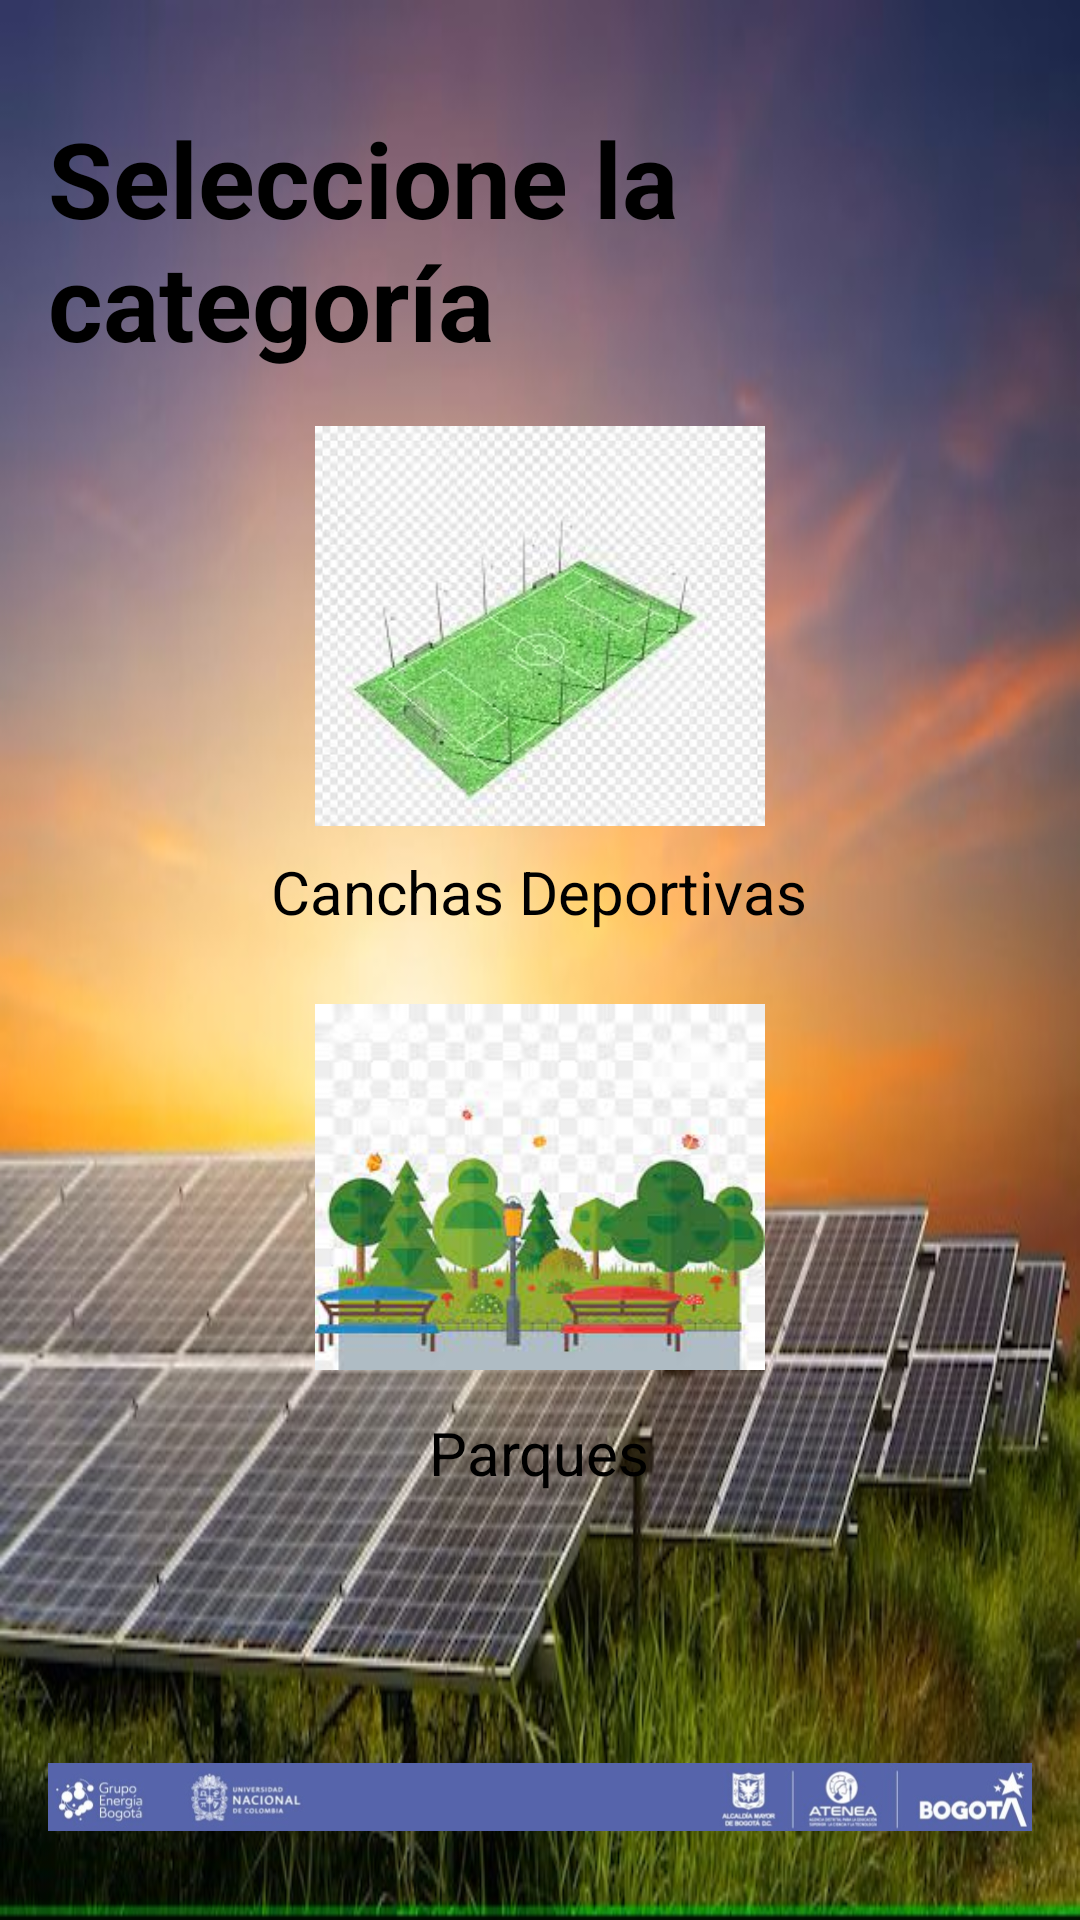

Write the Android layout XML for this screen, with the resource values it uses.
<!-- AndroidManifest.xml: application theme Theme.SunStream -->
<!-- res/layout/activity_categorias.xml -->
<?xml version="1.0" encoding="utf-8"?>
<RelativeLayout xmlns:android="http://schemas.android.com/apk/res/android"
    android:layout_width="match_parent"
    android:layout_height="match_parent"
    android:background="@drawable/wallpaper"
    android:padding="16dp">

    <TextView
        android:id="@+id/tv_titulo_categorias"
        android:layout_width="wrap_content"
        android:layout_height="wrap_content"
        android:layout_centerHorizontal="true"
        android:layout_marginTop="20dp"
        android:text="Seleccione la categoría"
        android:textSize="35sp"
        android:textColor="@color/black"
        android:textStyle="bold" />

       <ImageView
        android:id="@+id/iv_canchas"
        android:layout_width="150dp"
        android:layout_height="150dp"
        android:layout_below="@+id/tv_titulo_categorias"
        android:layout_centerHorizontal="true"
        android:layout_marginTop="10dp"
        android:src="@drawable/cancha" />

    <TextView
        android:id="@+id/tv_canchas"
        android:layout_width="wrap_content"
        android:layout_height="wrap_content"
        android:layout_below="@+id/iv_canchas"
        android:layout_centerHorizontal="true"
        android:text="Canchas Deportivas"
        android:textSize="20sp"
        android:textColor="@color/black" />


    <ImageView
        android:id="@+id/iv_parques"
        android:layout_width="150dp"
        android:layout_height="150dp"
        android:layout_below="@+id/tv_canchas"
        android:layout_centerHorizontal="true"
        android:layout_marginTop="10dp"
        android:src="@drawable/parques" />

    <TextView
        android:id="@+id/tv_parques"
        android:layout_width="wrap_content"
        android:layout_height="wrap_content"
        android:layout_below="@+id/iv_parques"
        android:layout_centerHorizontal="true"
        android:text="Parques"
        android:textSize="20sp"
        android:textColor="@color/black" />

    <ImageView
        android:id="@+id/iv_colegios"
        android:layout_width="150dp"
        android:layout_height="150dp"
        android:layout_below="@+id/tv_parques"
        android:layout_centerHorizontal="true"
        android:layout_marginTop="20dp"
        android:src="@drawable/colegios" />

    <TextView
        android:id="@+id/tv_colegios"
        android:layout_width="wrap_content"
        android:layout_height="wrap_content"
        android:layout_below="@+id/iv_colegios"
        android:layout_centerHorizontal="true"
        android:text="Colegios"
        android:textSize="20sp"
        android:textColor="@color/black" />



    <ImageView
        android:id="@+id/iv_banner_categorias"
        android:layout_width="match_parent"
        android:layout_height="50dp"
        android:layout_alignParentBottom="true"
        android:src="@drawable/baner" />

</RelativeLayout>
<!-- resources referenced by this layout -->
<resources>
  <!-- drawable baner: jpg bitmap (drawable, 15500 bytes) -->
  <!-- drawable cancha: jpg bitmap (drawable, 8001 bytes) -->
  <!-- drawable parques: jpg bitmap (drawable, 8027 bytes) -->
  <!-- drawable wallpaper: jpg bitmap (drawable, 59530 bytes) -->
  <style name="Theme.SunStream" parent="Base.Theme.SunStream" />
  <style name="Base.Theme.SunStream" parent="Theme.Material3.DayNight.NoActionBar">
          
          
      </style>
  <!-- not gathered from this repository: default colours our renderer supplied (Android Studio template values) -->
  <color name="black">#FF000000</color>
</resources>
